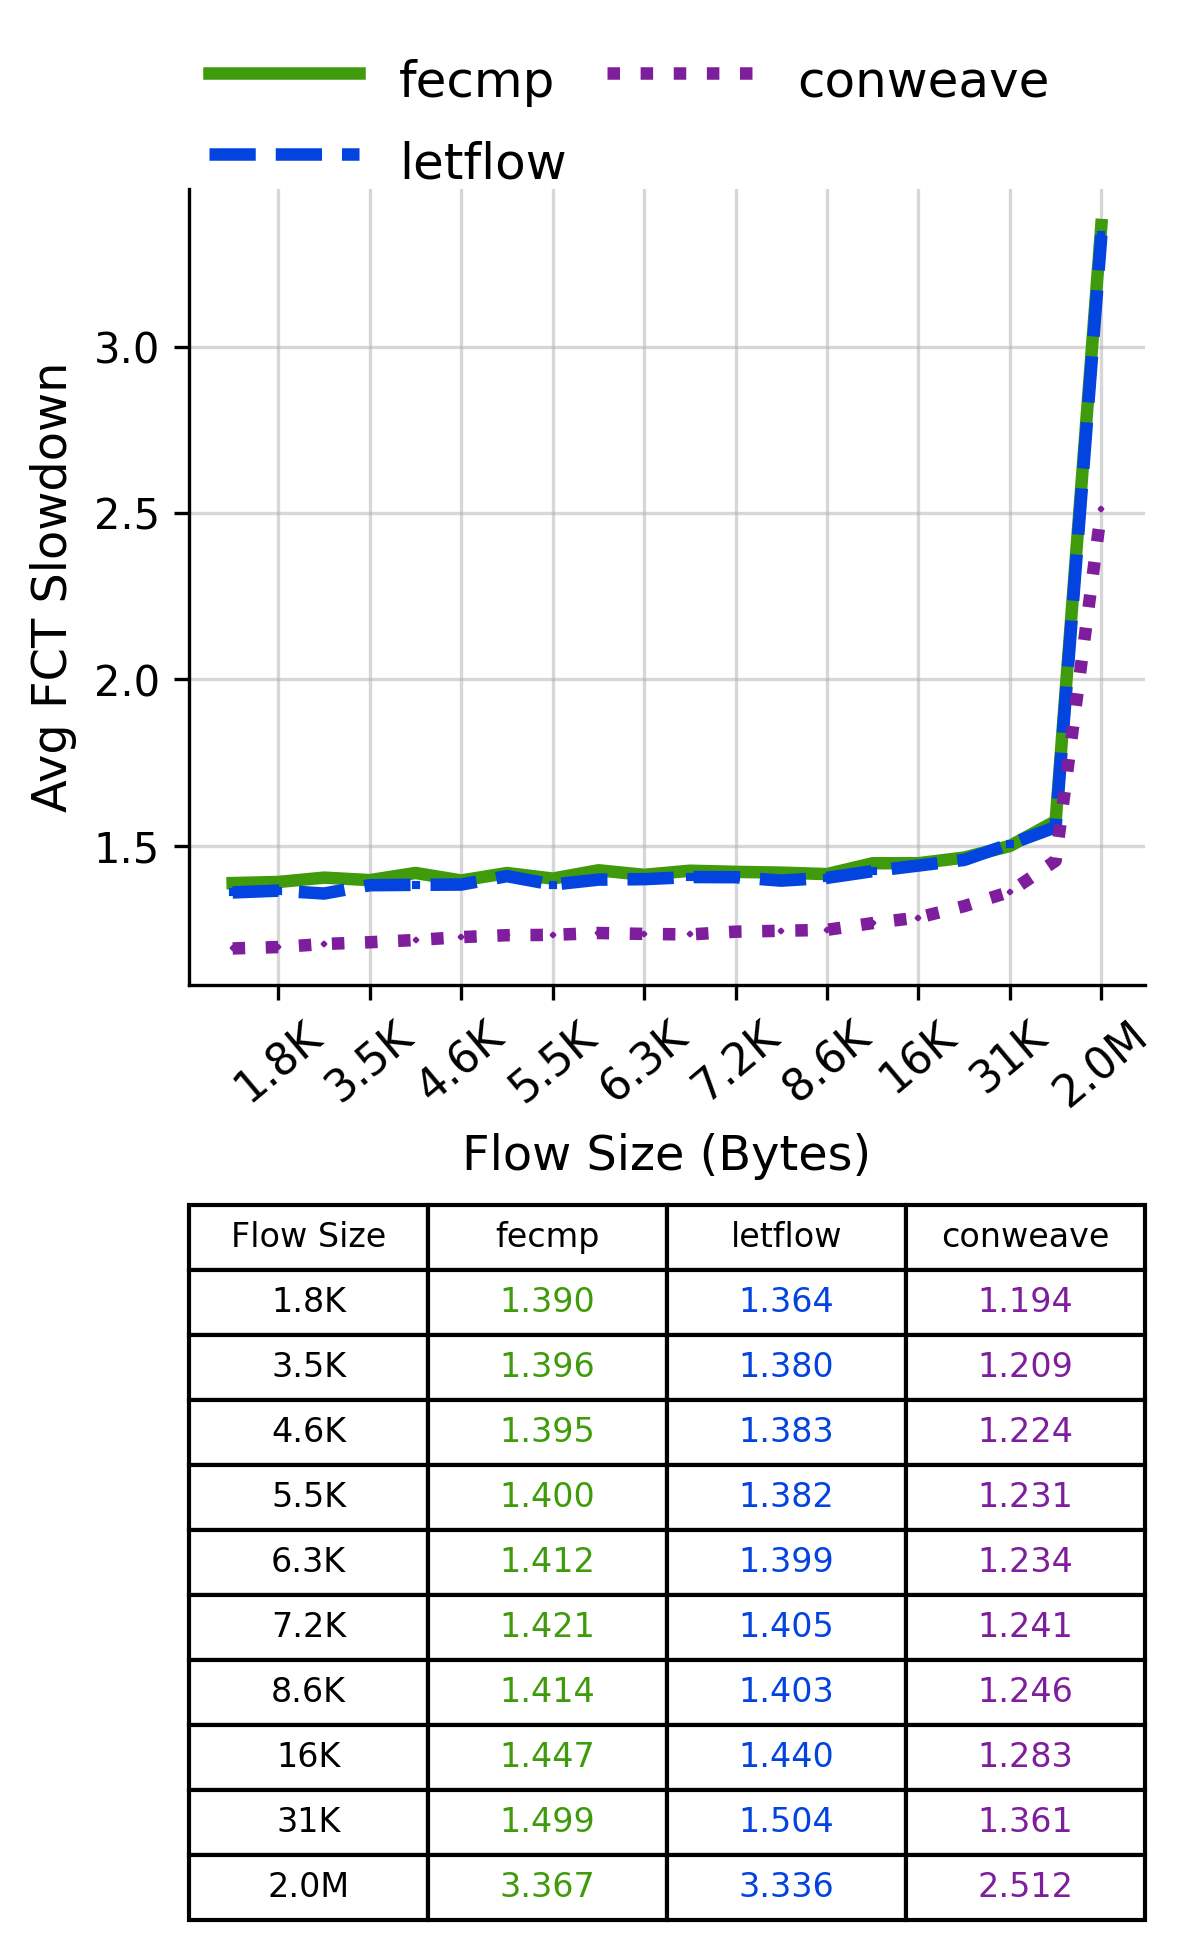

Source data for this figure (header and first rows):
Flow Size, fecmp, letflow, conweave
1.8K, 1.39, 1.364, 1.194
3.5K, 1.396, 1.38, 1.209
4.6K, 1.395, 1.383, 1.224
5.5K, 1.4, 1.382, 1.231
6.3K, 1.412, 1.399, 1.234
7.2K, 1.421, 1.405, 1.241
8.6K, 1.414, 1.403, 1.246
16K, 1.447, 1.44, 1.283
31K, 1.499, 1.504, 1.361
2.0M, 3.367, 3.336, 2.512
